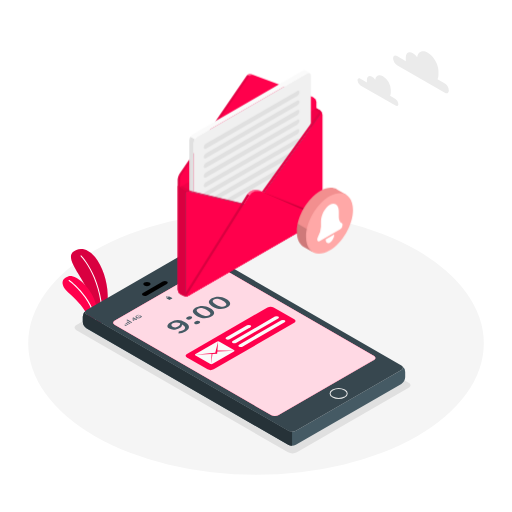
t = 0.00 s
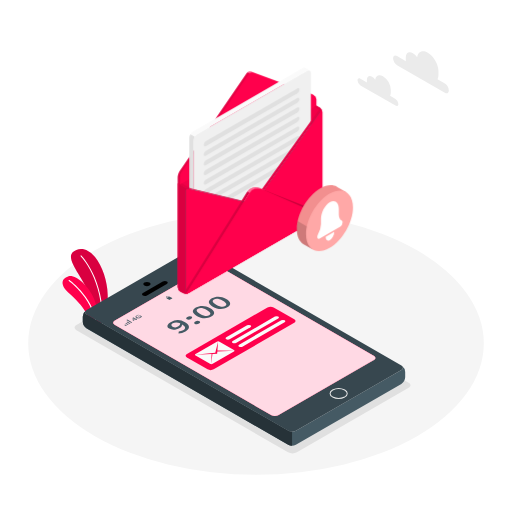
t = 0.19 s
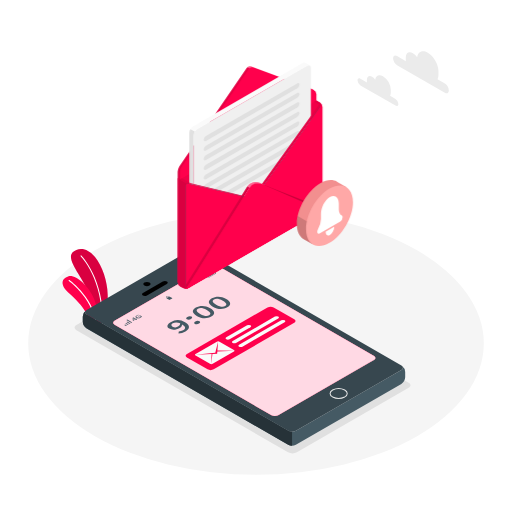
t = 0.56 s
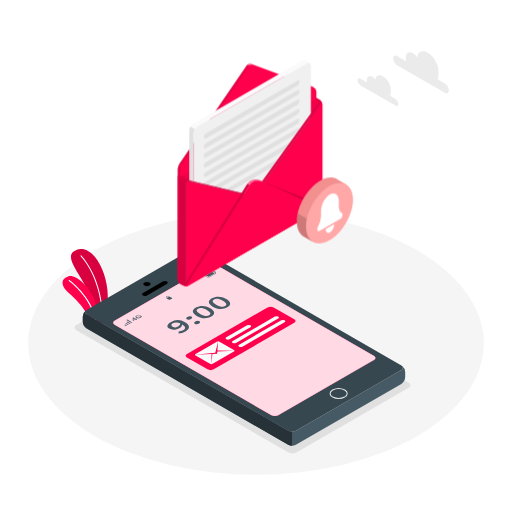
t = 0.75 s
t = 0.94 s: frame unchanged from t = 0.56 s, image omitted
t = 1.31 s: frame unchanged from t = 0.19 s, image omitted

The animated SVG that drew these frames (rendered in a browser with its animation timeline set to each time). Animation: 1 CSS @keyframes rule; one cycle of 1.50 s, repeats indefinitely.

<svg class="animated" id="freepik_stories-new-message" xmlns="http://www.w3.org/2000/svg" viewBox="0 0 500 500" version="1.1" xmlns:xlink="http://www.w3.org/1999/xlink" xmlns:svgjs="http://svgjs.com/svgjs"><style>svg#freepik_stories-new-message:not(.animated) .animable {opacity: 0;}svg#freepik_stories-new-message.animated #freepik--Message--inject-448 {animation: 1.5s Infinite  linear floating;animation-delay: 0s;}            @keyframes floating {                0% {                    opacity: 1;                    transform: translateY(0px);                }                50% {                    transform: translateY(-10px);                }                100% {                    opacity: 1;                    transform: translateY(0px);                }            }        </style><g id="freepik--Floor--inject-448" class="animable" style="transform-origin: 250px 335.21px;"><ellipse id="freepik--floor--inject-448" cx="250" cy="335.21" rx="222.46" ry="128.44" style="fill: rgb(245, 245, 245); transform-origin: 250px 335.21px;" class="animable"></ellipse></g><g id="freepik--Shadow--inject-448" class="animable" style="transform-origin: 236.865px 348.045px;"><path id="freepik--shadow--inject-448" d="M289.94,441.7l109.14-63c2.39-1.38,2.39-3.62,0-5L192.45,254.39a9.57,9.57,0,0,0-8.66,0l-109.14,63c-2.39,1.38-2.39,3.62,0,5L281.28,441.7A9.57,9.57,0,0,0,289.94,441.7Z" style="fill: rgb(224, 224, 224); transform-origin: 236.865px 348.045px;" class="animable"></path></g><g id="freepik--Plants--inject-448" class="animable" style="transform-origin: 83.1576px 283.263px;"><g id="freepik--plants--inject-448" class="animable" style="transform-origin: 83.1576px 283.263px;"><path d="M95.52,319.78l8.56-4.94s2.09-18.32.7-32.51c-2-19.93-14.84-43.92-30.2-38.29s7,25.94,12,42.85S95.52,319.78,95.52,319.78Z" style="fill: #FF004C; transform-origin: 87.2644px 281.493px;" id="elwdtqvuvhr1q" class="animable"></path><g id="elzv74avm1t5"><path d="M95.52,319.78l8.56-4.94s2.09-18.32.7-32.51c-2-19.93-14.84-43.92-30.2-38.29s7,25.94,12,42.85S95.52,319.78,95.52,319.78Z" style="opacity: 0.15; transform-origin: 87.2644px 281.493px;" class="animable" id="eld6wpv2jxpk"></path></g><path d="M100,317.7h0a.52.52,0,0,1-.5-.53C101,272.87,79,250.58,78.73,250.36a.51.51,0,0,1,0-.73.52.52,0,0,1,.73,0c.22.23,22.6,22.83,21.08,67.58A.52.52,0,0,1,100,317.7Z" style="fill: rgb(255, 255, 255); transform-origin: 89.5951px 283.59px;" id="el5wuts0jq94r" class="animable"></path><path d="M91,323.32,97,319.8s1-12.57-5.12-27.84c-5.37-13.3-18.68-24.33-25.38-22S60,277,63.27,282,86.4,298.85,91,323.32Z" style="fill: #FF004C; transform-origin: 79.0594px 296.484px;" id="el61pcmf7f184" class="animable"></path><path d="M94.17,322h0a.52.52,0,0,1-.52-.52c.12-28-26.18-46.94-26.45-47.13a.52.52,0,0,1-.12-.72.51.51,0,0,1,.72-.12c.27.19,27,19.43,26.89,48A.53.53,0,0,1,94.17,322Z" style="fill: rgb(255, 255, 255); transform-origin: 80.8378px 297.706px;" id="elfd5f1gc0vhf" class="animable"></path></g></g><g id="freepik--Clouds--inject-448" class="animable" style="transform-origin: 393.735px 76.7359px;"><path id="freepik--Cloud--inject-448" d="M387.73,54.71l8.62,5a9,9,0,0,1-.08-1.14V56c0-4.44,3.12-6.24,7-4a13.53,13.53,0,0,1,4.15,4c.63-5.58,5-7.66,10.33-4.59,5.75,3.32,10.42,11.4,10.42,18v3.73a9.78,9.78,0,0,1-.89,4.33l7.16,4.13a8.53,8.53,0,0,1,3.86,6.68c0,2.47-1.73,3.46-3.86,2.23L387.73,63.62a8.53,8.53,0,0,1-3.86-6.68C383.87,54.47,385.6,53.47,387.73,54.71Z" style="fill: rgb(235, 235, 235); transform-origin: 411.085px 70.5142px;" class="animable"></path><path id="freepik--cloud--inject-448" d="M352,76.89l6.31,3.64a7.86,7.86,0,0,1,0-.83V77.87c0-3.26,2.28-4.58,5.1-3a9.93,9.93,0,0,1,3,2.93c.46-4.1,3.67-5.62,7.57-3.37a16.89,16.89,0,0,1,7.64,13.22v2.74a7.26,7.26,0,0,1-.65,3.17l5.24,3a6.25,6.25,0,0,1,2.84,4.9c0,1.81-1.27,2.54-2.84,1.63L352,83.43a6.26,6.26,0,0,1-2.83-4.91C349.13,76.72,350.39,76,352,76.89Z" style="fill: rgb(235, 235, 235); transform-origin: 369.11px 88.4352px;" class="animable"></path></g><g id="freepik--Device--inject-448" class="animable" style="transform-origin: 238.265px 338.814px;"><g id="freepik--device--inject-448" class="animable" style="transform-origin: 238.265px 338.814px;"><g id="freepik--device--inject-448" class="animable" style="transform-origin: 238.265px 338.814px;"><path d="M392.46,357.27c1.56,1.2,1.39,2.91-.49,4L289,420.74a8.3,8.3,0,0,1-7.49,0L84.59,307.07c-1.91-1.1-2.06-2.83-.44-4a8.36,8.36,0,0,0-3.31,6.2v4.95a8.31,8.31,0,0,0,3.75,6.5L281.44,434.35a8.26,8.26,0,0,0,7.5,0l103-59.46a8.28,8.28,0,0,0,3.75-6.49v-5A8.39,8.39,0,0,0,392.46,357.27Z" style="fill: rgb(69, 90, 100); transform-origin: 238.265px 369.16px;" id="elzh2pokpmlk" class="animable"></path><path d="M392,356.94,195.09,243.27a8.3,8.3,0,0,0-7.49,0l-103,59.48c-2.07,1.19-2.07,3.13,0,4.32L281.46,420.74a8.3,8.3,0,0,0,7.49,0l103-59.48C394,360.07,394,358.13,392,356.94Zm-26.71-9.19c1.77,1,1.77,2.68,0,3.7l-93.66,54.09a7.14,7.14,0,0,1-6.43,0L111.88,317c-1.77-1-1.77-2.69,0-3.71l93.67-54.08c1.77-1,3.62-1.62,5.39-.6Z" style="fill: rgb(55, 71, 79); transform-origin: 238.271px 332.005px;" id="eldtyl9unjk55" class="animable"></path><path d="M84.15,303a8.36,8.36,0,0,0-3.31,6.2v4.95a8.32,8.32,0,0,0,3.75,6.5L281.44,434.35a7.8,7.8,0,0,0,3.76.9V421.63a7.73,7.73,0,0,1-3.75-.89L84.59,307.07C82.68,306,82.53,304.24,84.15,303Z" style="fill: rgb(38, 50, 56); transform-origin: 183.02px 369.125px;" id="elfwh26rt3tb7" class="animable"></path><path d="M146,278.85c1.39-.8,1.39-2.1,0-2.9a5.55,5.55,0,0,0-5,0c-1.39.8-1.39,2.1,0,2.9A5.55,5.55,0,0,0,146,278.85Z" id="el9tra5yloeqi" class="animable" style="transform-origin: 143.5px 277.4px;"></path><path d="M336.64,387.62c3.27-1.88,3.27-4.94,0-6.82a13,13,0,0,0-11.83,0c-3.27,1.88-3.27,4.94,0,6.82A13,13,0,0,0,336.64,387.62Z" style="fill: none; stroke: rgb(230, 230, 230); stroke-miterlimit: 10; transform-origin: 330.725px 384.21px;" id="elomupgk2zuus" class="animable"></path><path d="M143.49,288.47l19.4-11.19c1.15-.67,1.21-1.72.13-2.35A4.51,4.51,0,0,0,159,275l-19.4,11.19c-1.15.67-1.21,1.72-.13,2.35A4.51,4.51,0,0,0,143.49,288.47Z" id="elh11j0m3u6zf" class="animable" style="transform-origin: 151.245px 281.735px;"></path><path d="M210.94,258.65c-1.77-1-3.62-.43-5.39.6l-93.67,54.08c-1.77,1-1.77,2.68,0,3.71l153.28,88.49a7.14,7.14,0,0,0,6.43,0l93.66-54.09c1.78-1,1.78-2.68,0-3.7Z" style="fill: #FF004C; transform-origin: 238.569px 332.212px;" id="elaqxvx92m9qb" class="animable"></path><g id="el3pww6k5sbw2"><path d="M210.94,258.65c-1.77-1-3.62-.43-5.39.6l-93.67,54.08c-1.77,1-1.77,2.68,0,3.71l153.28,88.49a7.14,7.14,0,0,0,6.43,0l93.66-54.09c1.78-1,1.78-2.68,0-3.7Z" style="fill: rgb(255, 255, 255); opacity: 0.85; transform-origin: 238.569px 332.212px;" class="animable" id="el5qegd9g8icg"></path></g></g><path d="M122.67,318.19l-1-.58a.24.24,0,0,1,0-.45l.11-.06a.83.83,0,0,1,.78,0l1,.57c.21.13.21.33,0,.45l-.11.07A.89.89,0,0,1,122.67,318.19Z" style="fill: rgb(69, 90, 100); transform-origin: 122.616px 317.641px;" id="elkgvu2wj4dan" class="animable"></path><path d="M124.45,317.16l-1.73-1c-.21-.12-.21-.32,0-.45l.11-.06a.89.89,0,0,1,.78,0l1.73,1c.21.12.21.32,0,.45l-.11.06A.89.89,0,0,1,124.45,317.16Z" style="fill: rgb(69, 90, 100); transform-origin: 124.03px 316.405px;" id="elfpxzfneegee" class="animable"></path><path d="M126.23,316.13l-2.45-1.41c-.22-.13-.22-.33,0-.45l.11-.07a.89.89,0,0,1,.78,0l2.45,1.42a.24.24,0,0,1,0,.45l-.11.06A.83.83,0,0,1,126.23,316.13Z" style="fill: rgb(69, 90, 100); transform-origin: 125.446px 315.169px;" id="el3h22doz8abi" class="animable"></path><path d="M128,315.11l-4.23-2.45c-.22-.12-.22-.32,0-.45l.11-.06a.86.86,0,0,1,.78,0l4.22,2.44c.22.13.22.33,0,.45l-.1.07A.89.89,0,0,1,128,315.11Z" style="fill: rgb(69, 90, 100); transform-origin: 126.325px 313.628px;" id="elsxn5qu5z5np" class="animable"></path><path d="M133.11,312.49a.27.27,0,0,1-.19-.05l-.62-.36-2,1.15a.26.26,0,0,1-.29,0l-.23-.13-.1-.07,0-.1-.1-2.51a.31.31,0,0,1,0-.11.35.35,0,0,1,.12-.09l.27-.16a.63.63,0,0,1,.23-.08.42.42,0,0,1,.21.06l2.17,1.25.44-.25a.49.49,0,0,1,.22-.08.36.36,0,0,1,.2.06l.15.09c.07,0,.1.07.09.11s0,.07-.13.12l-.44.26.62.36c.07,0,.1.07.09.11s-.05.08-.14.13l-.34.19A.42.42,0,0,1,133.11,312.49Zm-1.21-.79-1.55-.89.1,1.73Z" style="fill: rgb(69, 90, 100); transform-origin: 131.698px 311.627px;" id="elun1c5f3rb3" class="animable"></path><path d="M135.1,310.91a3.62,3.62,0,0,1-2-.49c-.62-.36-.9-.75-.85-1.17s.44-.83,1.15-1.24a5.43,5.43,0,0,1,.88-.42,4.35,4.35,0,0,1,.83-.23.18.18,0,0,1,.13,0,.1.1,0,0,1,0,.05l.09.26a.06.06,0,0,1,0,.08l-.11,0a3.81,3.81,0,0,0-1.22.47c-.48.27-.74.56-.78.85s.18.58.66.85a2.66,2.66,0,0,0,1.46.39,3,3,0,0,0,1.44-.43,4.39,4.39,0,0,0,.45-.3,1.39,1.39,0,0,0,.3-.29l-1-.58-.83.48a.63.63,0,0,1-.23.08.41.41,0,0,1-.2-.06l-.14-.08q-.1-.06-.09-.12s.05-.07.13-.12l1.33-.77a.56.56,0,0,1,.26-.08.43.43,0,0,1,.23.07l1.44.83a.22.22,0,0,1,.1.08s0,.05,0,.09a3.14,3.14,0,0,1-1.26,1.09A4.69,4.69,0,0,1,135.1,310.91Z" style="fill: rgb(69, 90, 100); transform-origin: 135.387px 309.131px;" id="elunsv0p3xxfa" class="animable"></path><path d="M162.78,291.48l2.35,1.36a.72.72,0,0,0,.64,0l2.37-1.36c.17-.11.17-.27,0-.37l-2.36-1.36a.66.66,0,0,0-.64,0l-2.36,1.36C162.6,291.21,162.6,291.37,162.78,291.48Z" style="fill: rgb(69, 90, 100); transform-origin: 165.456px 291.291px;" id="elg7qaxz0x6bg" class="animable"></path><path d="M164.41,289.63a2.19,2.19,0,0,0-1-.22,2.13,2.13,0,0,0-1,.22c-.46.27-.46.68,0,.94l.81.47.59-.12-.81-.46a.38.38,0,0,1,0-.71.91.91,0,0,1,.42-.11.74.74,0,0,1,.41.11l.81.47.6-.12Z" style="fill: rgb(69, 90, 100); transform-origin: 163.653px 290.225px;" id="elo9itggx7dlo" class="animable"></path><path d="M207.32,264.82a2.29,2.29,0,0,0-1.14.26l-6,3.45c-.52.29-.52.76,0,1.06l2.18,1.25a2.29,2.29,0,0,0,1.14.26,3.31,3.31,0,0,0,.55-.05,1.66,1.66,0,0,0,.58-.21l6-3.44c.51-.3.51-.77,0-1.06l-2.18-1.26A2.25,2.25,0,0,0,207.32,264.82Zm-3.8,6a1.05,1.05,0,0,1-.49-.13l-2.17-1.26a.43.43,0,0,1,0-.81l6-3.44a.91.91,0,0,1,.31-.12l.18,0a1,1,0,0,1,.48.14l2.17,1.25a.43.43,0,0,1,0,.81l-6,3.45A1,1,0,0,1,203.52,270.85Z" style="fill: rgb(69, 90, 100); transform-origin: 205.401px 267.96px;" id="elli6vqy8oygj" class="animable"></path><path d="M203.69,270.43l-.08-.05-2-1.13a.32.32,0,0,1,0-.6l5.38-3.1a.34.34,0,0,1,.11-.05l.08.05,2,1.13a.32.32,0,0,1,0,.59l-5.38,3.11Z" style="fill: rgb(69, 90, 100); transform-origin: 205.389px 267.965px;" id="elwnti3f49ugr" class="animable"></path><path d="M208.76,264.92a1.51,1.51,0,0,1,1.21.23l.4.24c.45.25.64.57.43.71l-.39.24-2-1.19Z" style="fill: rgb(69, 90, 100); transform-origin: 209.648px 265.61px;" id="eltnc2vqlaogp" class="animable"></path><path d="M174.59,323.68a9.64,9.64,0,0,0,4.2-1.16c2.44-1.41,3.07-3.33-.8-5.74a4.78,4.78,0,0,1-2.54,3.42c-3.32,1.92-7.1,2.41-10.15.66s-2-4.35,1.34-6.27a14.14,14.14,0,0,1,14.1.05c5.65,3.26,4.38,6.71.38,9a15.91,15.91,0,0,1-6.82,2Zm1.41-7.94c-2.93-1.27-5.42-1.09-7.31,0-1.59.91-1.91,2.24-.15,3.25a5.5,5.5,0,0,0,5.68-.27A3.09,3.09,0,0,0,176,315.74Z" style="fill: rgb(69, 90, 100); transform-origin: 174.024px 319.186px;" id="ello4kgiyl70p" class="animable"></path><path d="M183,309.45a4.38,4.38,0,0,1,4-.28c1,.6.81,1.6-.47,2.33a4.44,4.44,0,0,1-4.07.29C181.43,311.2,181.69,310.19,183,309.45Zm7.81,4.51a4.37,4.37,0,0,1,4-.27c1,.59.81,1.59-.47,2.33a4.47,4.47,0,0,1-4.07.29C189.25,315.72,189.5,314.7,190.78,314Z" style="fill: rgb(69, 90, 100); transform-origin: 188.637px 312.741px;" id="ell1cb018rzi" class="animable"></path><path d="M192.13,308.51c-4.91-2.84-4.91-5.79-.89-8.12s9.16-2.31,14.06.52,5,5.87,1,8.2S197.05,311.35,192.13,308.51Zm9.81-5.67c-4.11-2.37-6.75-2.35-8.64-1.26s-1.93,2.62,2.18,5,6.93,2.42,8.79,1.35S206.06,305.22,201.94,302.84Z" style="fill: rgb(69, 90, 100); transform-origin: 198.739px 304.734px;" id="el795ddjhy9gi" class="animable"></path><path d="M207.77,299.48c-4.92-2.84-4.92-5.79-.9-8.11s9.17-2.31,14.06.51,5.06,5.88,1,8.2S212.68,302.32,207.77,299.48Zm9.81-5.66c-4.12-2.38-6.76-2.36-8.65-1.27s-1.93,2.62,2.19,5,6.93,2.41,8.78,1.34S221.69,296.19,217.58,293.82Z" style="fill: rgb(69, 90, 100); transform-origin: 214.38px 295.708px;" id="elszamhu3sm2q" class="animable"></path><path d="M182.56,345.63l78.68-45.42a6.65,6.65,0,0,1,6,0l20.11,11.61c1.66,1,1.66,2.51,0,3.47L208.7,360.71a6.65,6.65,0,0,1-6,0L182.56,349.1C180.9,348.14,180.9,346.59,182.56,345.63Z" style="fill: #FF004C; transform-origin: 234.955px 330.46px;" id="elz56tytlrhh" class="animable"></path><path d="M191,347.17l14.08,8.12a2.82,2.82,0,0,0,2.59,0l20.75-12c.72-.42.72-1.09,0-1.5l-14.08-8.13a2.88,2.88,0,0,0-2.59,0l-20.75,12A.79.79,0,0,0,191,347.17Z" style="fill: rgb(250, 250, 250); transform-origin: 209.701px 344.479px;" id="eldjg8e0mgnzm" class="animable"></path><polygon points="212.24 343.26 228.93 342.6 212.3 342.35 212.97 333.38 210.24 344.45 190.45 346.41 206.61 345.65 206.21 355.6 207.45 345.61 212.08 345.39 212.24 343.26" style="fill: #FF004C; transform-origin: 209.69px 344.49px;" id="elav51pgcv6e9" class="animable"></polygon><path d="M221,329.42l20.33-11.69a3.62,3.62,0,0,1,3.27,0c.89.51.86,1.35-.07,1.89l-20.33,11.69a3.62,3.62,0,0,1-3.27,0C220.05,330.8,220.09,330,221,329.42Z" style="fill: rgb(250, 250, 250); transform-origin: 232.771px 324.52px;" id="elzpy9h6a7nts" class="animable"></path><path d="M227.27,333l41.2-23.81a3.62,3.62,0,0,1,3.27,0c.89.51.86,1.36-.07,1.89l-41.2,23.81a3.65,3.65,0,0,1-3.28,0C226.31,334.41,226.34,333.57,227.27,333Z" style="fill: rgb(250, 250, 250); transform-origin: 249.469px 322.039px;" id="ellq1jrlnssq" class="animable"></path><path d="M233.52,336.64l41.21-23.81a3.62,3.62,0,0,1,3.27,0c.88.51.85,1.36-.07,1.89l-41.21,23.81a3.62,3.62,0,0,1-3.27,0C232.56,338,232.6,337.18,233.52,336.64Z" style="fill: rgb(250, 250, 250); transform-origin: 255.723px 325.68px;" id="elsg0ak31ogla" class="animable"></path></g></g><g id="freepik--Message--inject-448" class="animable" style="transform-origin: 259.135px 178.954px;"><g id="freepik--Envelope--inject-448" class="animable" style="transform-origin: 244.155px 178.954px;"><path d="M173.55,181.54l133.38-77,5.34,3.08a5.57,5.57,0,0,1,2.5,4.35v98.39a5.56,5.56,0,0,1-2.5,4.35L183.9,288.81a5.61,5.61,0,0,1-5,0l-2.82-1.63a5.59,5.59,0,0,1-2.51-4.35Z" style="fill: #FF004C; transform-origin: 244.16px 196.969px;" id="el0vcfhh8gel9i" class="animable"></path><g id="els7x5ejqllza"><path d="M173.55,181.54l133.38-77,5.34,3.08a5.57,5.57,0,0,1,2.5,4.35v98.39a5.56,5.56,0,0,1-2.5,4.35L183.9,288.81a5.61,5.61,0,0,1-5,0l-2.82-1.63a5.59,5.59,0,0,1-2.51-4.35Z" style="opacity: 0.05; transform-origin: 244.16px 196.969px;" class="animable" id="eld170gueha37"></path></g><path d="M306.19,95.88l.55-.3-2.07-1.2h0a4,4,0,0,0-.56-.26l-58.7-21.75a4,4,0,0,0-4.5,1.43l-65.67,95.89a11.44,11.44,0,0,0-1.69,5.48v6.37l2,1.18,131.35-78.19V98.16A4.34,4.34,0,0,0,306.19,95.88Z" style="fill: #FF004C; transform-origin: 240.225px 127.441px;" id="elx8upau96y9s" class="animable"></path><g id="elwh8i22efvs"><path d="M243.62,74.27a3.32,3.32,0,0,0-.68.72l-65.67,95.89a10.2,10.2,0,0,0-1.22,2.74l-2-1.18a13.1,13.1,0,0,1,.53-1.45l0,0c.09-.2.18-.39.28-.58l0-.09a5.23,5.23,0,0,1,.35-.58L240.9,73.81a3.19,3.19,0,0,1,.33-.4l.35-.32Z" style="opacity: 0.1; transform-origin: 208.835px 123.355px;" class="animable" id="elekzy7ybj41q"></path></g><g id="elp0jew1tmux"><path d="M306.71,95.58a3.2,3.2,0,0,0-.56-.27L247.44,73.55a4,4,0,0,0-3.82.72l-2-1.18a4.07,4.07,0,0,1,3.83-.72l58.7,21.75a3.11,3.11,0,0,1,.55.27Z" style="fill: rgb(255, 255, 255); opacity: 0.35; transform-origin: 274.165px 83.8759px;" class="animable" id="eloaq8c1a63hn"></path></g><path d="M174.89,170.27a6.36,6.36,0,0,1,.35-.58A6.36,6.36,0,0,0,174.89,170.27Z" style="fill: #FF004C; transform-origin: 175.065px 169.98px;" id="elej0q5fwq1k" class="animable"></path><path d="M241.24,73.41a2.66,2.66,0,0,1,.35-.32A2.15,2.15,0,0,0,241.24,73.41Z" style="fill: #FF004C; transform-origin: 241.415px 73.25px;" id="elu0zzxickzr" class="animable"></path><path d="M174,172.44a13.27,13.27,0,0,1,.53-1.46A13.27,13.27,0,0,0,174,172.44Z" style="fill: #FF004C; transform-origin: 174.265px 171.71px;" id="elyvdigzj8eag" class="animable"></path><path d="M174.56,170.94c.09-.2.19-.39.28-.57C174.75,170.55,174.65,170.74,174.56,170.94Z" style="fill: #FF004C; transform-origin: 174.7px 170.655px;" id="elvqdge5jpyg" class="animable"></path><g id="elicypgs9aqhg"><path d="M174.54,171l0,0Z" style="opacity: 0.2; transform-origin: 174.54px 171px;" class="animable" id="el81td0r5wlj6"></path></g><g id="el88w61ptnkx9"><polygon points="174.01 172.44 174.01 172.44 174.01 172.44 174.01 172.44" style="opacity: 0.2; transform-origin: 174.01px 172.44px;" class="animable" id="el907pohr828"></polygon></g><g id="elkwqoqkp3zz9"><polygon points="241.59 73.09 241.59 73.09 241.59 73.09 241.59 73.09" style="opacity: 0.2; transform-origin: 241.59px 73.09px;" class="animable" id="eliixfv4l662h"></polygon></g><g id="el196n6eoak1e"><path d="M174.84,170.37s0-.07,0-.1S174.86,170.34,174.84,170.37Z" style="opacity: 0.2; transform-origin: 174.844px 170.317px;" class="animable" id="elw3a0c0bkdp"></path></g><g id="eli7a6v9sthp"><path d="M240.91,73.8a2.44,2.44,0,0,1,.33-.39A2,2,0,0,0,240.91,73.8Z" style="opacity: 0.2; transform-origin: 241.075px 73.605px;" class="animable" id="eldo2ohfuycd7"></path></g><path d="M242.94,75l-65.66,95.9a11.27,11.27,0,0,0-1.7,5.47v6.37l133.38-77V99.34a4.64,4.64,0,0,0-2.81-4l-58.7-21.75A4.05,4.05,0,0,0,242.94,75Z" style="fill: #FF004C; transform-origin: 242.27px 128.062px;" id="el2reomloj17x" class="animable"></path><path d="M190.1,275.41l-4.28-2.47h0l0,0v0a2.58,2.58,0,0,1-1-2.33V137.25a7.66,7.66,0,0,1,1.2-3.81l4.35,2.5a7.6,7.6,0,0,0-1.2,3.83V273.08A2.61,2.61,0,0,0,190.1,275.41Z" style="fill: rgb(224, 224, 224); transform-origin: 187.587px 204.425px;" id="elks3q4hy695" class="animable"></path><path d="M192.77,133.4,299.91,71.56c2-1.18,3.67-.23,3.67,2.12V207a8.11,8.11,0,0,1-3.67,6.37L192.77,275.2c-2,1.17-3.67.22-3.67-2.13V139.77A8.14,8.14,0,0,1,192.77,133.4Z" style="fill: rgb(240, 240, 240); transform-origin: 246.34px 173.377px;" id="el1lxwlqm2xog" class="animable"></path><path d="M298.16,68.79l4.2,2.44a2.6,2.6,0,0,0-2.46.35L192.77,133.41a7.08,7.08,0,0,0-2.48,2.53l-4.35-2.5a7.38,7.38,0,0,1,2.47-2.55L295.55,69a2.52,2.52,0,0,1,2.61-.23Z" style="fill: rgb(250, 250, 250); transform-origin: 244.15px 102.225px;" id="el9lnnfg9cl8u" class="animable"></path><path d="M201.13,140.38l89.09-51.44c1.2-.69,2.17-.2,2.17,1.1a4.64,4.64,0,0,1-2.17,3.59l-89.09,51.44c-1.2.69-2.17.2-2.17-1.09A4.64,4.64,0,0,1,201.13,140.38Z" style="fill: rgb(224, 224, 224); transform-origin: 245.675px 117.005px;" id="elbt8dli0237h" class="animable"></path><path d="M201.13,149.73l89.09-51.44c1.2-.69,2.17-.2,2.17,1.1a4.64,4.64,0,0,1-2.17,3.59l-89.09,51.44c-1.2.69-2.17.2-2.17-1.09A4.64,4.64,0,0,1,201.13,149.73Z" style="fill: rgb(224, 224, 224); transform-origin: 245.675px 126.355px;" id="eltzn3htmzo3k" class="animable"></path><path d="M201.13,159.08l89.09-51.44c1.2-.69,2.17-.2,2.17,1.09a4.64,4.64,0,0,1-2.17,3.6l-89.09,51.44c-1.2.69-2.17.2-2.17-1.09A4.64,4.64,0,0,1,201.13,159.08Z" style="fill: rgb(224, 224, 224); transform-origin: 245.675px 135.705px;" id="el8pyzaa5wnr" class="animable"></path><path d="M201.13,168.43,290.22,117c1.2-.69,2.17-.2,2.17,1.09a4.64,4.64,0,0,1-2.17,3.6l-89.09,51.44c-1.2.69-2.17.2-2.17-1.1A4.64,4.64,0,0,1,201.13,168.43Z" style="fill: rgb(224, 224, 224); transform-origin: 245.675px 145.065px;" id="eldea3axbfzq" class="animable"></path><path d="M201.13,177.78l89.09-51.44c1.2-.69,2.17-.2,2.17,1.09a4.64,4.64,0,0,1-2.17,3.6l-89.09,51.44c-1.2.69-2.17.2-2.17-1.1A4.64,4.64,0,0,1,201.13,177.78Z" style="fill: rgb(224, 224, 224); transform-origin: 245.675px 154.405px;" id="el68yfhh445ib" class="animable"></path><path d="M201.13,187.13l89.09-51.44c1.2-.69,2.17-.2,2.17,1.09a4.64,4.64,0,0,1-2.17,3.6l-89.09,51.44c-1.2.69-2.17.2-2.17-1.1A4.64,4.64,0,0,1,201.13,187.13Z" style="fill: rgb(224, 224, 224); transform-origin: 245.675px 163.755px;" id="elic5ukei26rf" class="animable"></path><path d="M201.13,196.48,290.22,145c1.2-.69,2.17-.2,2.17,1.09a4.64,4.64,0,0,1-2.17,3.6l-89.09,51.44c-1.2.69-2.17.2-2.17-1.1A4.64,4.64,0,0,1,201.13,196.48Z" style="fill: rgb(224, 224, 224); transform-origin: 245.675px 173.065px;" id="eln54470y46oo" class="animable"></path><path d="M201.13,205.83l89.09-51.44c1.2-.7,2.17-.2,2.17,1.09a4.64,4.64,0,0,1-2.17,3.6l-89.09,51.44c-1.2.69-2.17.2-2.17-1.1A4.64,4.64,0,0,1,201.13,205.83Z" style="fill: rgb(224, 224, 224); transform-origin: 245.675px 182.453px;" id="elqfg3ha184b" class="animable"></path><path d="M311.39,211.66a1.21,1.21,0,0,1-.14.2l-55.58-24.65a9.57,9.57,0,0,0-12,3.7l-59.42,95.34-2.2,1.27h0a1.79,1.79,0,0,1-1.7.19l61.11-98.06a9.6,9.6,0,0,1,12-3.71Z" style="fill: #FF004C; transform-origin: 245.87px 236.487px;" id="eldmdo3nuqwve" class="animable"></path><g id="elwxooseh4sz"><path d="M238.18,199.58l.14-.12-54.09,86.8-2.2,1.27h0a1.82,1.82,0,0,1-1.7.19L236,198.3Z" style="fill: rgb(255, 255, 255); opacity: 0.4; transform-origin: 209.325px 243.074px;" class="animable" id="elpuso0ef2xfc"></path></g><g id="elem4bfgrx8ns"><path d="M311.39,211.67a1.21,1.21,0,0,1-.14.2l-55.59-24.66a9.57,9.57,0,0,0-12,3.7l-2.2-1.28a9.6,9.6,0,0,1,12-3.68Z" style="fill: rgb(255, 255, 255); opacity: 0.4; transform-origin: 276.425px 198.503px;" class="animable" id="elrz4wrt4ayy"></path></g><path d="M314.73,111.33h0c-.12-.72-.5-.92-1-.58a2.89,2.89,0,0,0-.64.66l-.28.39L258,188.16l-8.19,11.41a4.67,4.67,0,0,1-4.51,1.69l-7.07-1.68-54-12.84a2.75,2.75,0,0,0-1.1,0,2,2,0,0,0-.41.13l1.49-.86,52,12.37L243.3,200a4.65,4.65,0,0,0,4.51-1.69l8.19-11.4,55.12-76.75a2.2,2.2,0,0,1,.62-.57L307,106.86l2-1.15,3.3,1.9A5.72,5.72,0,0,1,314.73,111.33Z" style="fill: #FF004C; transform-origin: 248.725px 153.524px;" id="elxba5p87dxde" class="animable"></path><g id="el0lkhn1ppkcn8"><path d="M258,188.16l-8.19,11.41a4.67,4.67,0,0,1-4.51,1.69l-7.07-1.68.14-.12.34-.54,4.63,1.1a4.65,4.65,0,0,0,4.51-1.69l8.11-11.28Z" style="fill: rgb(255, 255, 255); opacity: 0.4; transform-origin: 248.115px 194.194px;" class="animable" id="elz95bux0dsn"></path></g><g id="eln4j8zzkfaoh"><path d="M312.26,107.61l-3.3-1.9-2,1.15,4.77,2.75h0a2.24,2.24,0,0,0-.62.57L256,186.93l-.08.11h0l2,1.11L312.8,111.8l.28-.39a2.89,2.89,0,0,1,.64-.66c.49-.34.87-.14,1,.58h0A5.72,5.72,0,0,0,312.26,107.61Z" style="opacity: 0.1; transform-origin: 285.32px 146.93px;" class="animable" id="elotmmco3eu3"></path></g><path d="M185.31,188.34l-11.76-6.8V282.83a5.59,5.59,0,0,0,2.51,4.35l2.82,1.63a5.61,5.61,0,0,0,5,0l1.41-.82Z" style="fill: #FF004C; transform-origin: 179.43px 235.469px;" id="elgrbtvcb1rij" class="animable"></path><g id="elaag87vy1i5k"><path d="M185.31,188.34l-11.76-6.8V282.83a5.59,5.59,0,0,0,2.51,4.35l2.82,1.63a5.61,5.61,0,0,0,5,0l1.41-.82Z" style="opacity: 0.15; transform-origin: 179.43px 235.469px;" class="animable" id="elln67i58483k"></path></g><path d="M312.81,111.8v97.32a5,5,0,0,1-.78,2.54,5.2,5.2,0,0,1-1.47,1.64l-.09.06-.17.11-128.36,74.1h0a2.38,2.38,0,0,1-.49.23,3.19,3.19,0,0,1,0-.45V189a2.18,2.18,0,0,1,2.82-2.22l54,12.84,7.07,1.68a4.67,4.67,0,0,0,4.51-1.69L258,188.16Z" style="fill: rgb(69, 90, 100); transform-origin: 247.126px 199.8px;" id="elkbtjnqq1c6" class="animable"></path><path d="M314.78,112v98.39a5.11,5.11,0,0,1-.78,2.54,5.48,5.48,0,0,1-1.47,1.65l-.1.05a1.53,1.53,0,0,1-.16.11L183.91,288.8h0a1.79,1.79,0,0,1-1.71.2,1.52,1.52,0,0,1-.75-1.2,3.19,3.19,0,0,1,0-.45V189a2.18,2.18,0,0,1,2.82-2.22l54,12.84,7.07,1.68a4.67,4.67,0,0,0,4.51-1.69L258,188.16l54.85-76.36.28-.39C314,110.12,314.78,110.36,314.78,112Z" style="fill: #FF004C; transform-origin: 248.111px 199.858px;" id="elja9jw1sc1ck" class="animable"></path><path d="M312.27,214.7l.16-.11.1-.05a5.48,5.48,0,0,0,1.47-1.65,5.13,5.13,0,0,0,.77-2.49L258,188.16,296,224.09Z" style="fill: #FF004C; transform-origin: 286.385px 206.125px;" id="elcuxtjl0lrpv" class="animable"></path><g id="elvxaje4iyav"><path d="M312.27,214.7l.16-.11.1-.05a5.48,5.48,0,0,0,1.47-1.65,5.13,5.13,0,0,0,.77-2.49L258,188.16,296,224.09Z" style="opacity: 0.2; transform-origin: 286.385px 206.125px;" class="animable" id="ele77sx56seif"></path></g><path d="M181.4,287.36a1.73,1.73,0,0,0,.78,1.65,1.79,1.79,0,0,0,1.71-.2h0l44.19-25.51,10.09-63.71L181.4,285.72Z" style="fill: #FF004C; transform-origin: 209.779px 244.366px;" id="el4wyoe58rwwh" class="animable"></path><g id="el6hiliwojjz"><path d="M243.63,190.9,182.17,289a1.73,1.73,0,0,1-.78-1.65v-1.63L235.62,199l.42-.67,5.39-8.64,0,0Z" style="opacity: 0.15; transform-origin: 212.504px 239.345px;" class="animable" id="el5db4jbgfa9m"></path></g><path d="M314,212.89a5.48,5.48,0,0,1-1.47,1.65l-.1.05L183.91,288.8h0a1.79,1.79,0,0,1-1.71.2l61.46-98.13a9.66,9.66,0,0,1,12.09-3.71Z" style="fill: #FF004C; transform-origin: 248.1px 237.734px;" id="elwoge1bn5rbg" class="animable"></path><path d="M314,212.9a5.2,5.2,0,0,1-1.47,1.64l-.09.06L183.9,288.81h0a1.81,1.81,0,0,1-1.71.19l1.71-2.72,126.31-72.94.1-.06a5.11,5.11,0,0,0,1.33-1.44Z" style="fill: #FF004C; transform-origin: 248.095px 250.486px;" id="ell8ysfpvucqo" class="animable"></path><g id="elv06l30ehttq"><path d="M174,172.44l2,1.18a10,10,0,0,0-.47,2.74v6.36l-2-1.18v-6.37A10,10,0,0,1,174,172.44Z" style="opacity: 0.15; transform-origin: 174.765px 177.58px;" class="animable" id="elbi7kh75bnze"></path></g><polygon points="186.08 186.42 184.2 185.97 182.71 186.83 180.65 185.64 175.58 182.72 177.55 181.55 186.08 186.42" style="fill: #FF004C; transform-origin: 180.83px 184.19px;" id="elfqzi7i9scfj" class="animable"></polygon><g id="el60qlj6wccl"><path d="M186.08,186.42h0l-8.52-4.86-2,1.17,5.07,2.92,2.06,1.19h0a1.29,1.29,0,0,1,.38-.12,2.75,2.75,0,0,1,1.1,0l4.15,1L235.62,199l.42-.67Z" style="opacity: 0.1; transform-origin: 205.8px 190.28px;" class="animable" id="elz80eljtyc7"></path></g></g><g id="freepik--Notification--inject-448" class="animable" style="transform-origin: 317.295px 215.518px;"><path d="M338.5,190.34l-9.49-5.5h0l-.08-.05h0c-4.14-2.34-9.83-2-16.12,1.65-12.66,7.31-22.93,25.09-22.93,39.71,0,7.3,2.57,12.43,6.7,14.83h0l8.65,5,2-3.39a23.16,23.16,0,0,0,6.58-2.56c12.66-7.31,22.93-25.09,22.93-39.71a24.41,24.41,0,0,0-.72-5.86Z" style="fill: rgb(242, 143, 143); transform-origin: 314.19px 214.643px;" id="elxvetl9s11hd" class="animable"></path><g id="elxy8i7lxb1d"><path d="M290.72,218.46a36.88,36.88,0,0,0-.87,7.7c0,7.3,2.57,12.43,6.7,14.83h0l8.65,5,2-3.39a23.16,23.16,0,0,0,6.58-2.56,36.68,36.68,0,0,0,6.25-4.61Z" style="opacity: 0.15; transform-origin: 304.94px 232.225px;" class="animable" id="el2npafotxzu1"></path></g><path d="M321.81,191.65c-12.66,7.31-22.93,25.09-22.93,39.71s10.27,20.55,22.93,13.24,22.93-25.09,22.93-39.71S334.48,184.34,321.81,191.65Z" style="fill: rgb(255, 168, 167); transform-origin: 321.81px 218.125px;" id="elybjem4e4ehd" class="animable"></path><path d="M330.87,212v-5.62c0-6.41-3.9-9.36-8.7-6.58h0c-4.81,2.78-8.71,10.22-8.71,16.63v5a19.92,19.92,0,0,1-2.93,9.81v0a5.43,5.43,0,0,0-.71,2.57h0c0,1.61,1,2.36,2.19,1.66l20.33-11.74a5.26,5.26,0,0,0,2.19-4.19h0a2.05,2.05,0,0,0-.64-1.7l0,0C332.05,217.06,330.87,215,330.87,212Z" style="fill: rgb(255, 255, 255); transform-origin: 322.18px 217.243px;" id="elvid8x0mwqp" class="animable"></path><path d="M326.34,229c0,3.08-1.87,6.65-4.17,8s-4.18-.08-4.18-3.15Z" style="fill: rgb(255, 255, 255); transform-origin: 322.165px 233.255px;" id="el7be1fgwoxj" class="animable"></path></g></g><defs>     <filter id="active" height="200%">         <feMorphology in="SourceAlpha" result="DILATED" operator="dilate" radius="2"></feMorphology>                <feFlood flood-color="#32DFEC" flood-opacity="1" result="PINK"></feFlood>        <feComposite in="PINK" in2="DILATED" operator="in" result="OUTLINE"></feComposite>        <feMerge>            <feMergeNode in="OUTLINE"></feMergeNode>            <feMergeNode in="SourceGraphic"></feMergeNode>        </feMerge>    </filter>    <filter id="hover" height="200%">        <feMorphology in="SourceAlpha" result="DILATED" operator="dilate" radius="2"></feMorphology>                <feFlood flood-color="#ff0000" flood-opacity="0.5" result="PINK"></feFlood>        <feComposite in="PINK" in2="DILATED" operator="in" result="OUTLINE"></feComposite>        <feMerge>            <feMergeNode in="OUTLINE"></feMergeNode>            <feMergeNode in="SourceGraphic"></feMergeNode>        </feMerge>            <feColorMatrix type="matrix" values="0   0   0   0   0                0   1   0   0   0                0   0   0   0   0                0   0   0   1   0 "></feColorMatrix>    </filter></defs></svg>